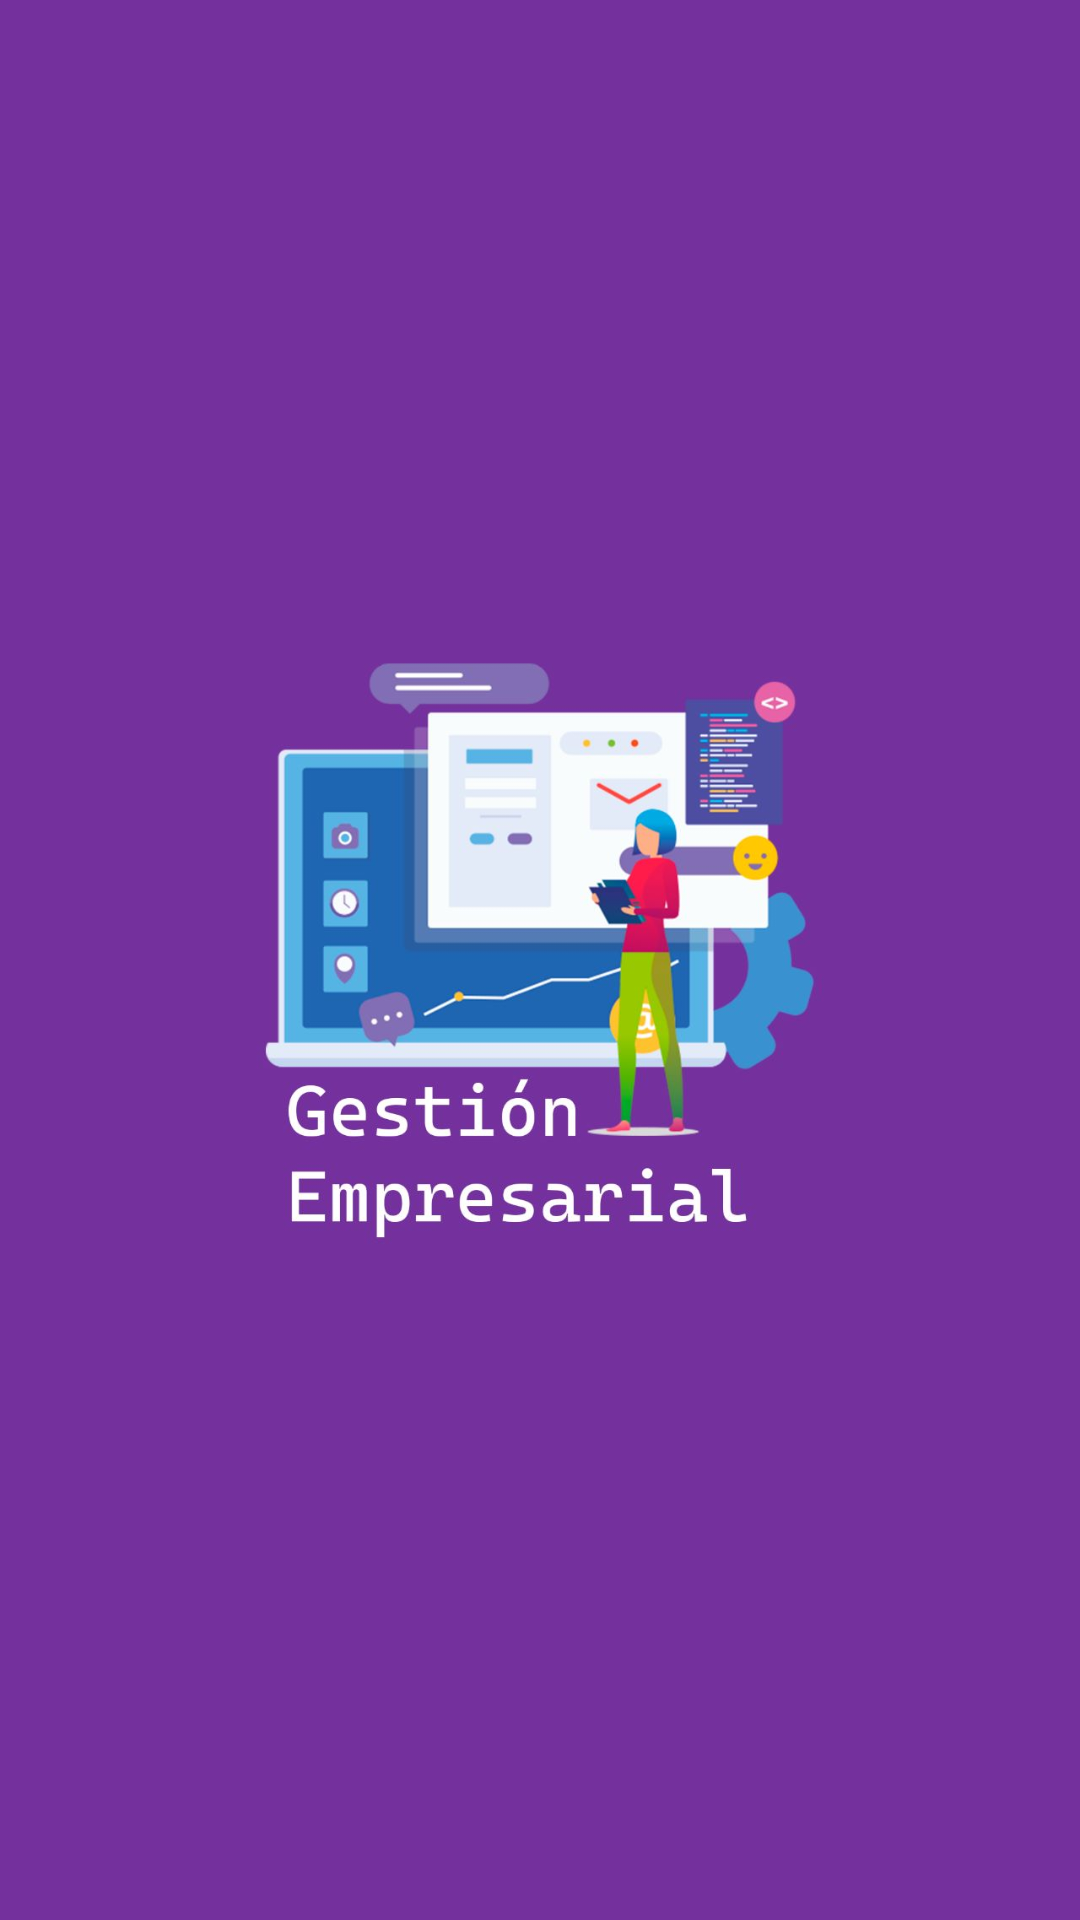

Android layout source for this screen:
<!-- AndroidManifest.xml: application theme Theme.GestionEmpresarial -->
<!-- res/layout/activity_ltsplash.xml -->
<?xml version="1.0" encoding="utf-8"?>
<LinearLayout
    xmlns:android="http://schemas.android.com/apk/res/android"
    xmlns:app="http://schemas.android.com/apk/res-auto"
    xmlns:tools="http://schemas.android.com/tools"
    android:layout_width="match_parent"
    android:layout_height="match_parent"
    tools:context=".views.LTSplash"
    android:gravity="center"
    android:orientation="vertical"
    android:background="@color/backsplash">

    <ImageView
        android:id="@+id/img_icon"
        android:layout_width="match_parent"
        android:layout_height="match_parent"
        android:layout_gravity="center"
        android:src="@drawable/otraimagen"/>

</LinearLayout>
<!-- resources referenced by this layout -->
<resources>
  <color name="backsplash">#74309D</color>
  <!-- drawable otraimagen: jpg bitmap (drawable, 62566 bytes) -->
  <style name="Theme.GestionEmpresarial" parent="Base.Theme.GestionEmpresarial" />
  <style name="Base.Theme.GestionEmpresarial" parent="Theme.MaterialComponents.Light.NoActionBar">
          
          <item name="colorPrimary">@color/purple_500</item>
          <item name="colorPrimaryVariant">@color/purple_700</item>
          <item name="colorOnPrimary">@color/white</item>
          
          <item name="colorSecondary">@color/teal_200</item>
          <item name="colorSecondaryVariant">@color/teal_700</item>
          <item name="colorOnSecondary">@color/black</item>
          
          <item name="android:statusBarColor">?attr/colorPrimaryVariant</item>
          
      </style>
  <color name="purple_500">#FF6200EE</color>
  <color name="purple_700">#FF3700B3</color>
  <color name="white">#FFFFFFFF</color>
  <color name="teal_200">#FF03DAC5</color>
  <color name="teal_700">#FF018786</color>
  <color name="black">#FF000000</color>
</resources>
